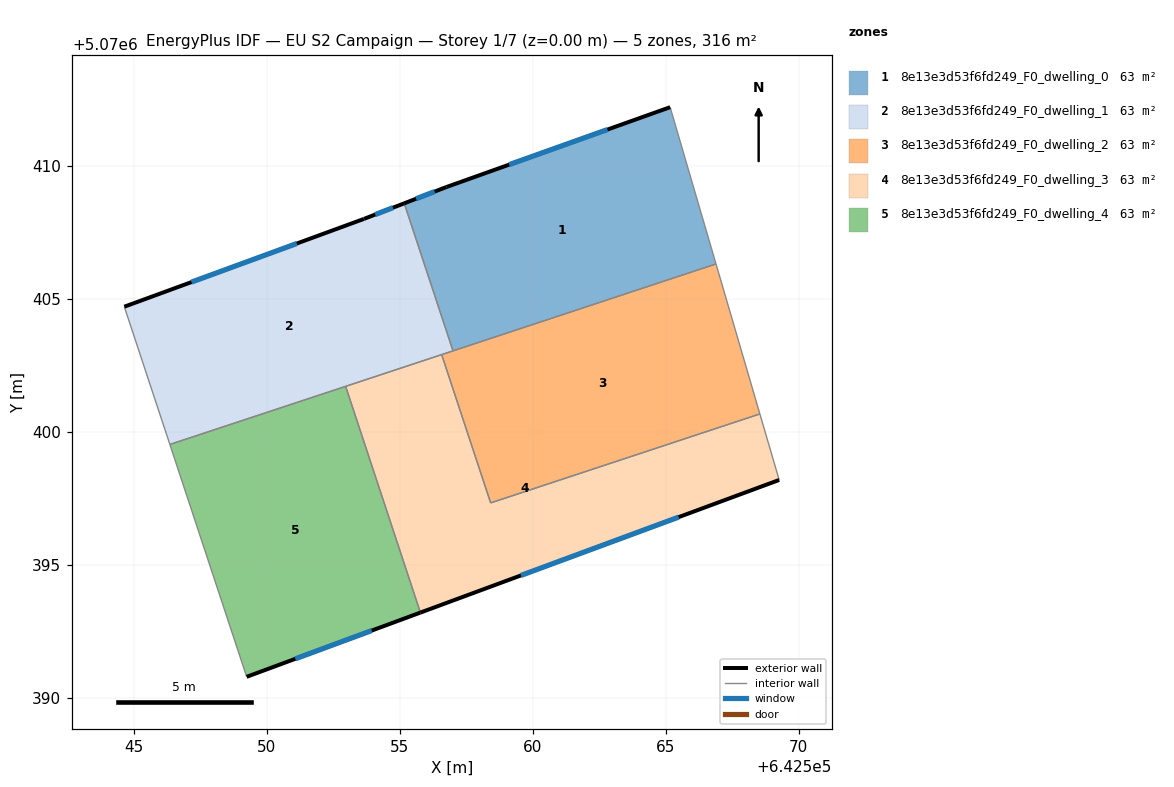
=== STOREY PLAN SPEC (per zone: floor XY polygon, exterior-wall plan segments, windows/doors) ===
zone 1: 8e13e3d53f6fd249_F0_dwelling_0  (63.2 m²)
  floor: (642566.89, 5070406.32) (642565.17, 5070412.22) (642556.76, 5070409.22) (642555.18, 5070408.60) (642557.01, 5070403.06)
  exterior wall: (642555.18, 5070408.60) – (642556.76, 5070409.22)  [1.7 m]
    window: (642555.62, 5070408.77) – (642556.32, 5070409.04)  [1.0 m²]
  exterior wall: (642556.76, 5070409.22) – (642565.17, 5070412.22)  [8.9 m]
    window: (642559.12, 5070410.06) – (642562.81, 5070411.38)  [5.2 m²]
  interior walls: 3
zone 2: 8e13e3d53f6fd249_F0_dwelling_1  (63.2 m²)
  floor: (642557.01, 5070403.06) (642555.18, 5070408.60) (642553.66, 5070408.02) (642544.65, 5070404.72) (642546.36, 5070399.54)
  exterior wall: (642544.65, 5070404.72) – (642553.66, 5070408.02)  [9.6 m]
    window: (642547.18, 5070405.64) – (642551.14, 5070407.09)  [5.6 m²]
  exterior wall: (642553.66, 5070408.02) – (642555.18, 5070408.60)  [1.6 m]
    window: (642554.08, 5070408.18) – (642554.75, 5070408.44)  [0.9 m²]
  interior walls: 5
zone 3: 8e13e3d53f6fd249_F0_dwelling_2  (63.2 m²)
  floor: (642568.54, 5070400.69) (642566.89, 5070406.32) (642556.58, 5070402.92) (642558.42, 5070397.34)
  interior walls: 5
zone 4: 8e13e3d53f6fd249_F0_dwelling_3  (63.2 m²)
  floor: (642569.27, 5070398.21) (642568.54, 5070400.69) (642558.42, 5070397.34) (642556.58, 5070402.92) (642552.97, 5070401.72) (642555.78, 5070393.22)
  exterior wall: (642569.27, 5070398.21) – (642555.78, 5070393.22)  [14.4 m]
    window: (642565.49, 5070396.81) – (642559.56, 5070394.62)  [8.3 m²]
  interior walls: 5
zone 5: 8e13e3d53f6fd249_F0_dwelling_4  (63.2 m²)
  floor: (642555.78, 5070393.22) (642552.97, 5070401.72) (642546.36, 5070399.54) (642549.25, 5070390.81)
  exterior wall: (642555.78, 5070393.22) – (642549.25, 5070390.81)  [7.0 m]
    window: (642553.95, 5070392.54) – (642551.08, 5070391.48)  [4.0 m²]
  interior walls: 3

=== DERIVED (storey summary) ===
Building: EU S2 Campaign
Storey: 1 of 7  (floor level z = 0.00 m)
Storey gross floor area: 315.8 m²
Zones on this storey: 5
  - 8e13e3d53f6fd249_F0_dwelling_0: floor 63.2 m²; exterior wall 10.6 m (31.9 m²); 2 window(s) 6.2 m²; WWR 19.3%
  - 8e13e3d53f6fd249_F0_dwelling_1: floor 63.2 m²; exterior wall 11.2 m (33.7 m²); 2 window(s) 6.5 m²; WWR 19.3%
  - 8e13e3d53f6fd249_F0_dwelling_2: floor 63.2 m²
  - 8e13e3d53f6fd249_F0_dwelling_3: floor 63.2 m²; exterior wall 14.4 m (43.1 m²); 1 window(s) 8.3 m²; WWR 19.3%
  - 8e13e3d53f6fd249_F0_dwelling_4: floor 63.2 m²; exterior wall 7.0 m (20.9 m²); 1 window(s) 4.0 m²; WWR 19.3%
Zone adjacency (shared interzone walls):
  - 8e13e3d53f6fd249_F0_dwelling_0 ↔ 8e13e3d53f6fd249_F0_dwelling_1
  - 8e13e3d53f6fd249_F0_dwelling_0 ↔ 8e13e3d53f6fd249_F0_dwelling_2
  - 8e13e3d53f6fd249_F0_dwelling_1 ↔ 8e13e3d53f6fd249_F0_dwelling_2
  - 8e13e3d53f6fd249_F0_dwelling_1 ↔ 8e13e3d53f6fd249_F0_dwelling_3
  - 8e13e3d53f6fd249_F0_dwelling_1 ↔ 8e13e3d53f6fd249_F0_dwelling_4
  - 8e13e3d53f6fd249_F0_dwelling_2 ↔ 8e13e3d53f6fd249_F0_dwelling_3
  - 8e13e3d53f6fd249_F0_dwelling_3 ↔ 8e13e3d53f6fd249_F0_dwelling_4